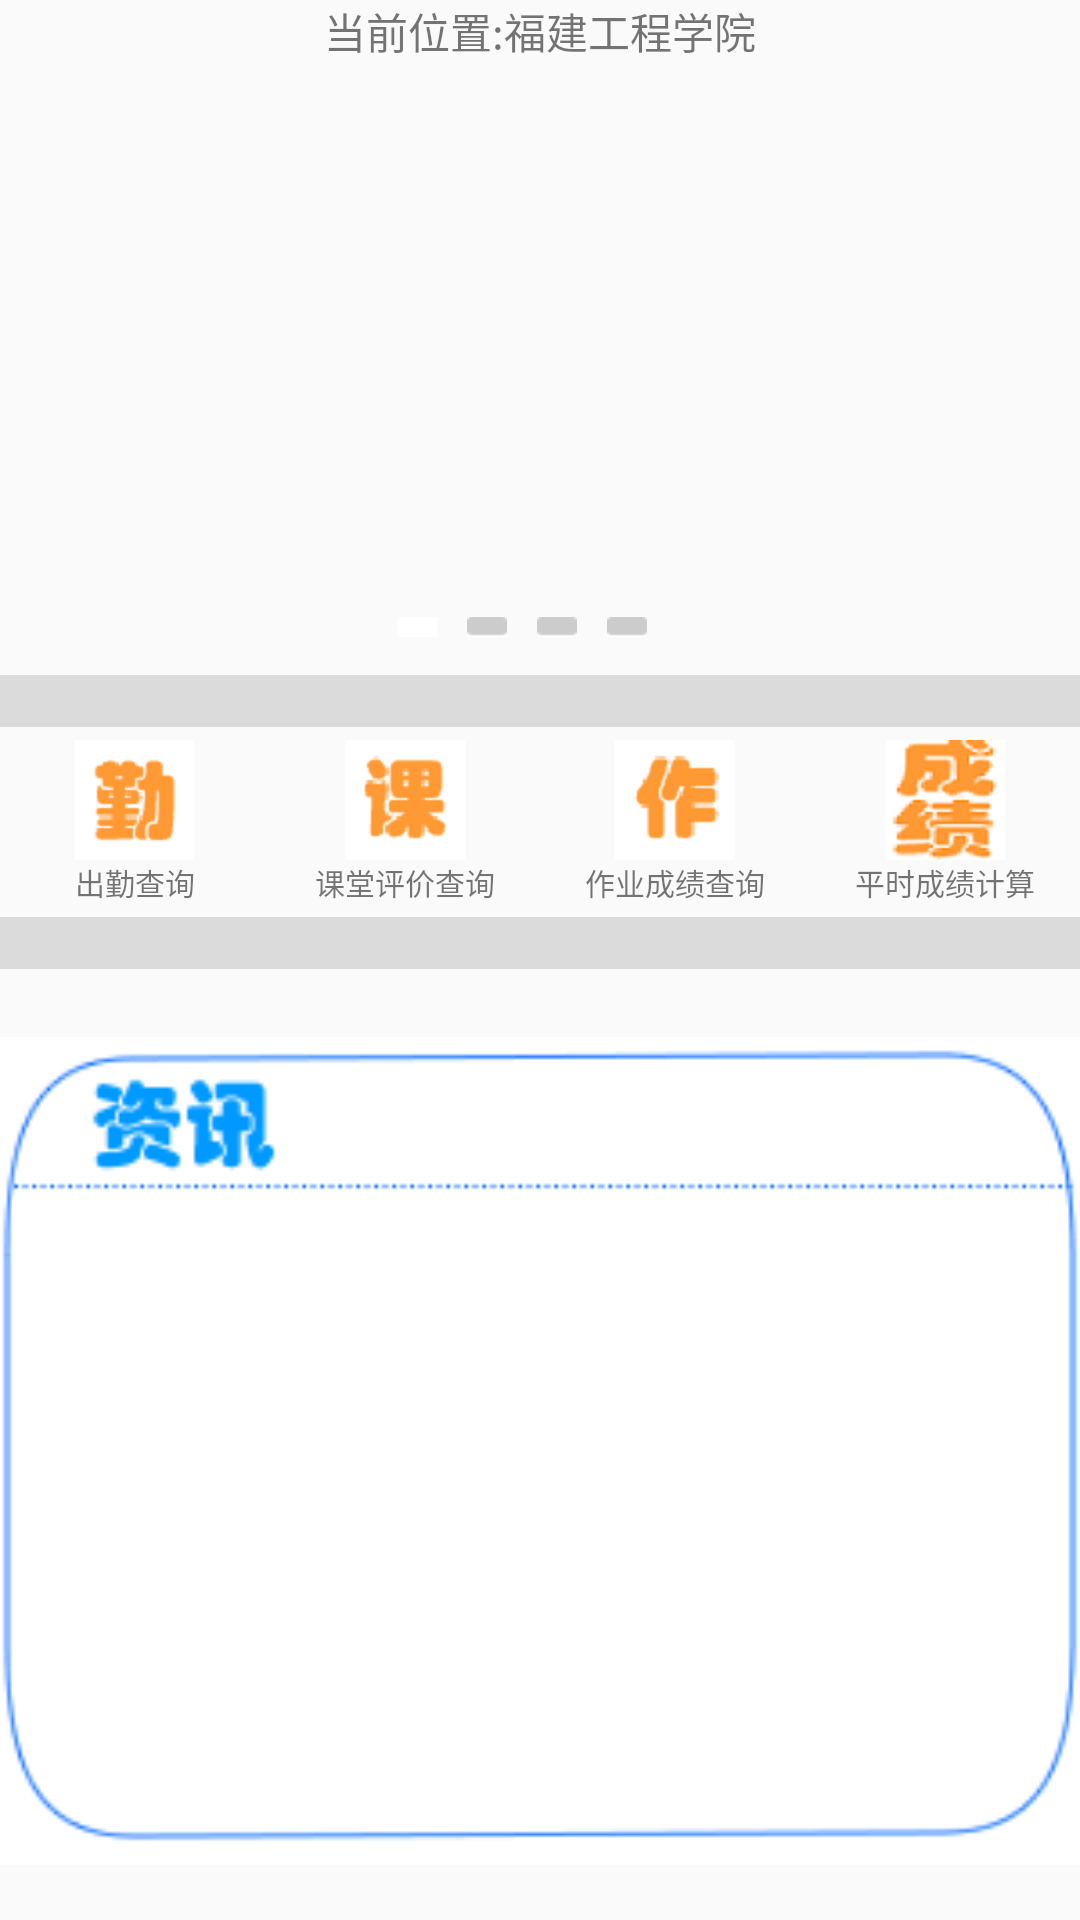

Layout XML and referenced resources for this Android screen:
<!-- AndroidManifest.xml: application theme AppTheme -->
<!-- res/layout/student_tab_gongju.xml -->
<?xml version="1.0" encoding="utf-8"?>
<LinearLayout xmlns:android="http://schemas.android.com/apk/res/android"
    android:layout_width="match_parent"
    android:layout_height="match_parent"
    android:orientation="vertical" >
    <TextView 
        android:id="@+id/locationtext"
        android:gravity="center"
        android:layout_width="match_parent"
	    android:layout_height="wrap_content"
	    android:text="当前位置:福建工程学院"/>
    
    <FrameLayout 
        android:layout_width="match_parent"
	    android:layout_height="wrap_content" >
	    
	    <android.support.v4.view.ViewPager
	        android:id="@+id/id_viewPager1"
	        android:layout_width="wrap_content"
	        android:layout_height="200dp">
	        
	    </android.support.v4.view.ViewPager>
	    
	    <LinearLayout 
	        android:layout_gravity="center|bottom"
	        android:layout_width="105dp"
	        android:layout_height="20dp">
	        
	        <ImageView 
	            android:id="@+id/imgbtn1"
	            android:layout_margin="5dp"
	            android:src="@drawable/viewpagerimg_press"
	            android:layout_width="wrap_content"
	        	android:layout_height="wrap_content"/>
	        <ImageView 
	            android:id="@+id/imgbtn2"
	            android:layout_margin="5dp"
	            android:src="@drawable/viewpagerimg_normal"
	            android:layout_width="wrap_content"
	        	android:layout_height="wrap_content"/>
	        <ImageView 
	            android:id="@+id/imgbtn3"
	            android:layout_margin="5dp"
	            android:src="@drawable/viewpagerimg_normal"
	            android:layout_width="wrap_content"
	        	android:layout_height="wrap_content"/>
	        <ImageView 
	            android:id="@+id/imgbtn4"
	            android:layout_margin="5dp"
	            android:src="@drawable/viewpagerimg_normal"
	            android:layout_width="wrap_content"
	        	android:layout_height="wrap_content"/>
	        
	    </LinearLayout>
	 </FrameLayout>
    
    <ImageView 
        android:layout_width="match_parent"
        android:src="@drawable/line"
        android:layout_height="wrap_content"/>

    <LinearLayout 
        android:layout_width="fill_parent"
        android:layout_height="wrap_content"
        android:orientation="horizontal">
        
	    <LinearLayout 
	        android:id="@+id/student_btn1" 
	        android:gravity="center"
	        android:layout_width="0dp"
	        android:layout_height="fill_parent"
	        android:layout_weight="1"
	        android:orientation="vertical">
	        
	        <ImageButton
	            android:layout_width="wrap_content"
	            android:layout_height="wrap_content"
	            android:clickable="false"
	            android:src="@drawable/qin"
	            android:background="#000000"/>
	        <TextView 
	            android:layout_width="wrap_content"
	            android:layout_height="wrap_content"
	            android:text="出勤查询"
	            android:textSize="10dp"/>
        
        </LinearLayout>
        
        <LinearLayout 
            android:id="@+id/student_btn2" 
            android:gravity="center"
	        android:layout_width="0dp"
        	android:layout_weight="1"
	        android:layout_height="fill_parent"
	        android:orientation="vertical">
        
	        <ImageButton
	            android:layout_width="wrap_content"
	            android:layout_height="wrap_content"
	            android:src="@drawable/ke"
	            android:clickable="false"
	            android:background="#000000"/>
	        <TextView 
	            android:layout_width="wrap_content"
	            android:layout_height="wrap_content"
	            android:text="课堂评价查询"
	            android:textSize="10dp"/>
        
        </LinearLayout>
        
        <LinearLayout 
            android:id="@+id/student_btn3" 
            android:gravity="center"
	        android:layout_width="0dp"
        	android:layout_weight="1"
	        android:layout_height="fill_parent"
	        android:orientation="vertical">
        
	        <ImageButton
	            android:layout_width="wrap_content"
	            android:layout_height="wrap_content"
	            android:src="@drawable/zuo"
	            android:clickable="false"
	            android:background="#000000"/>
	        <TextView 
	            android:layout_width="wrap_content"
	            android:layout_height="wrap_content"
	            android:text="作业成绩查询"
	            android:textSize="10dp"/>
        
        </LinearLayout>
        
        <LinearLayout 
            android:id="@+id/student_btn4" 
            android:gravity="center"
	        android:layout_width="0dp"
        	android:layout_weight="1"
	        android:layout_height="fill_parent"
	        android:orientation="vertical">
        
	        <ImageButton
	            android:layout_width="wrap_content"
	            android:layout_height="wrap_content"
	            android:src="@drawable/chengji"
	            android:clickable="false"
	            android:background="#000000"/>
	        <TextView 
	            android:layout_width="wrap_content"
	            android:layout_height="wrap_content"
	            android:text="平时成绩计算"
	            android:textSize="10dp"/>
        
    	</LinearLayout>
    </LinearLayout>
    
    <ImageView 
        android:layout_width="match_parent"
        android:src="@drawable/line"
        android:layout_height="wrap_content"/>
    
    <FrameLayout 
        android:layout_width="match_parent"
        android:layout_height="wrap_content"
        android:layout_weight="1">
        
    <ImageView 
        android:layout_width="match_parent"
        android:layout_height="match_parent"
        android:src="@drawable/zixun"/>  
          
    <ListView
        android:id="@+id/listView1"
        android:layout_width="match_parent"
        android:layout_height="wrap_content" 
        android:layout_marginTop="55dp"
        android:layout_marginBottom="45dp"
        android:layout_marginLeft="20dp"
        android:layout_marginRight="20dp"
        android:divider="#eee"
        android:dividerHeight="3dp">
    </ListView>
    
    </FrameLayout>

</LinearLayout>
<!-- resources referenced by this layout -->
<resources>
  <!-- drawable chengji: png bitmap (drawable-hdpi, 27177 bytes) -->
  <!-- drawable ke: png bitmap (drawable-hdpi, 22845 bytes) -->
  <!-- drawable line: png bitmap (drawable-hdpi, 894 bytes) -->
  <!-- drawable qin: png bitmap (drawable-hdpi, 22870 bytes) -->
  <!-- drawable viewpagerimg_normal: png bitmap (drawable-hdpi, 27730 bytes) -->
  <!-- drawable viewpagerimg_press: png bitmap (drawable-hdpi, 28136 bytes) -->
  <!-- drawable zixun: png bitmap (drawable-hdpi, 29596 bytes) -->
  <!-- drawable zuo: png bitmap (drawable-hdpi, 22367 bytes) -->
  <style name="AppTheme" parent="AppBaseTheme">
          
          <item name="android:windowIsTranslucent">true</item>
          <item name="android:windowNoTitle">true</item>
      </style>
  <style name="AppBaseTheme" parent="Theme.AppCompat.Light">
          
      </style>
</resources>
